Run: headless pygame with SDL's dummy video driver; simulated clock (each Clock.tick advances the game by its frame time, no real sleeping); random seed 0; keys injected as events and as key.get_pressed() state; no mouse input.
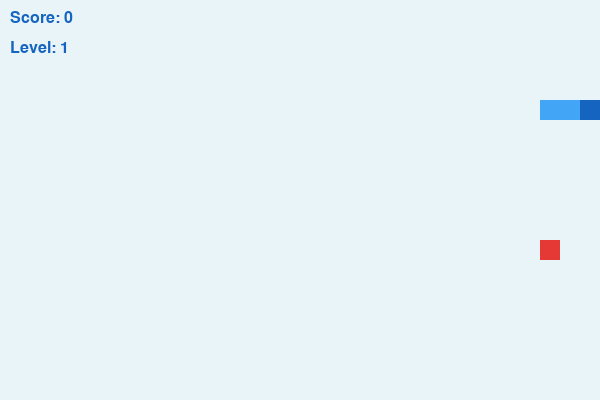
Frame 1 of 1 · flips 1–60 · no input (game ended)

The pygame program that drew these frames:

import pygame
import sys
import random

pygame.init()

WIDTH, HEIGHT = 600, 400
CELL_SIZE = 20

screen = pygame.display.set_mode((WIDTH, HEIGHT))
pygame.display.set_caption("Snake Game")
clock = pygame.time.Clock()

# основные цвета игры
BG = (232, 244, 248)
HEAD = (21, 101, 192)
BODY = (66, 165, 245)
FOOD = (229, 57, 53)
TEXT = (21, 101, 192)

font = pygame.font.SysFont("Verdana", 24)

# змейка хранится как список координат (первая — голова)
snake = [(100, 100), (80, 100), (60, 100)]
direction = (CELL_SIZE, 0)  # начальное движение вправо

# генерация еды в случайном месте (не внутри змейки)
def generate_food():
    while True:
        x = random.randint(0, (WIDTH - CELL_SIZE) // CELL_SIZE) * CELL_SIZE
        y = random.randint(0, (HEIGHT - CELL_SIZE) // CELL_SIZE) * CELL_SIZE
        if (x, y) not in snake:
            return (x, y)

food = generate_food()

score = 0
level = 1
foods_to_next_level = 3
speed = 12

# проверка столкновений
def check_wall_collision(head):
    return head[0] < 0 or head[0] >= WIDTH or head[1] < 0 or head[1] >= HEIGHT

def check_self_collision(head):
    return head in snake[1:]

while True:
    for event in pygame.event.get():
        if event.type == pygame.QUIT:
            pygame.quit()
            sys.exit()

        # управление змейкой (нельзя двигаться назад)
        if event.type == pygame.KEYDOWN:
            if event.key == pygame.K_UP and direction != (0, CELL_SIZE):
                direction = (0, -CELL_SIZE)
            elif event.key == pygame.K_DOWN and direction != (0, -CELL_SIZE):
                direction = (0, CELL_SIZE)
            elif event.key == pygame.K_LEFT and direction != (CELL_SIZE, 0):
                direction = (-CELL_SIZE, 0)
            elif event.key == pygame.K_RIGHT and direction != (-CELL_SIZE, 0):
                direction = (CELL_SIZE, 0)

    # создаем новую позицию головы
    head_x, head_y = snake[0]
    new_head = (head_x + direction[0], head_y + direction[1])

    # если столкновение — игра заканчивается
    if check_wall_collision(new_head) or check_self_collision(new_head):
        pygame.quit()
        sys.exit()

    snake.insert(0, new_head)

    # если съели еду — растем, иначе двигаемся
    if new_head == food:
        score += 1
        foods_to_next_level -= 1
        food = generate_food()
    else:
        snake.pop()

    # повышение уровня и увеличение скорости
    if foods_to_next_level == 0:
        level += 1
        foods_to_next_level = 3
        speed += 2

    # отрисовка
    screen.fill(BG)

    for block in snake:
        pygame.draw.rect(screen, BODY, (block[0], block[1], CELL_SIZE, CELL_SIZE))
    pygame.draw.rect(screen, HEAD, (snake[0][0], snake[0][1], CELL_SIZE, CELL_SIZE))
    pygame.draw.rect(screen, FOOD, (food[0], food[1], CELL_SIZE, CELL_SIZE))

    # отображение счета и уровня
    screen.blit(font.render(f"Score: {score}", True, TEXT), (10, 10))
    screen.blit(font.render(f"Level: {level}", True, TEXT), (10, 40))

    pygame.display.update()
    clock.tick(speed)  # регулирует скорость игры
